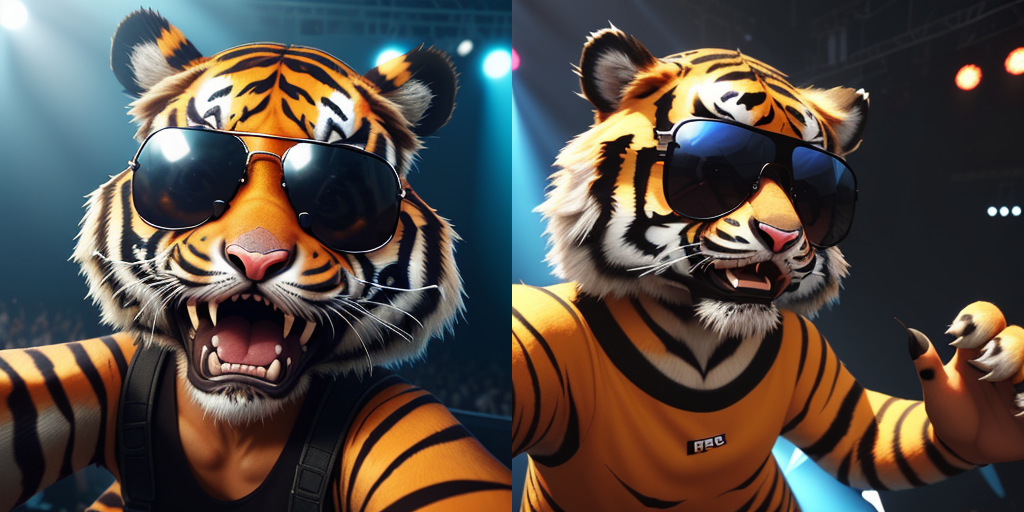
Generation parameters embedded in this image by AUTOMATIC1111 Stable Diffusion web UI or a fork of it (Forge, ...) (PNG 'parameters' text chunk):
gopro selfie cute fierce tiger in a hiphop concert with sunglasses, 3D design, pixar film style, unreal engine, realistic lighting
Steps: 30, Sampler: Euler a, CFG scale: 7, Seed: 2425323218, Size: 512x512, Model hash: 879db523c3, Model: dreamshaper_8, Version: 1.5.1